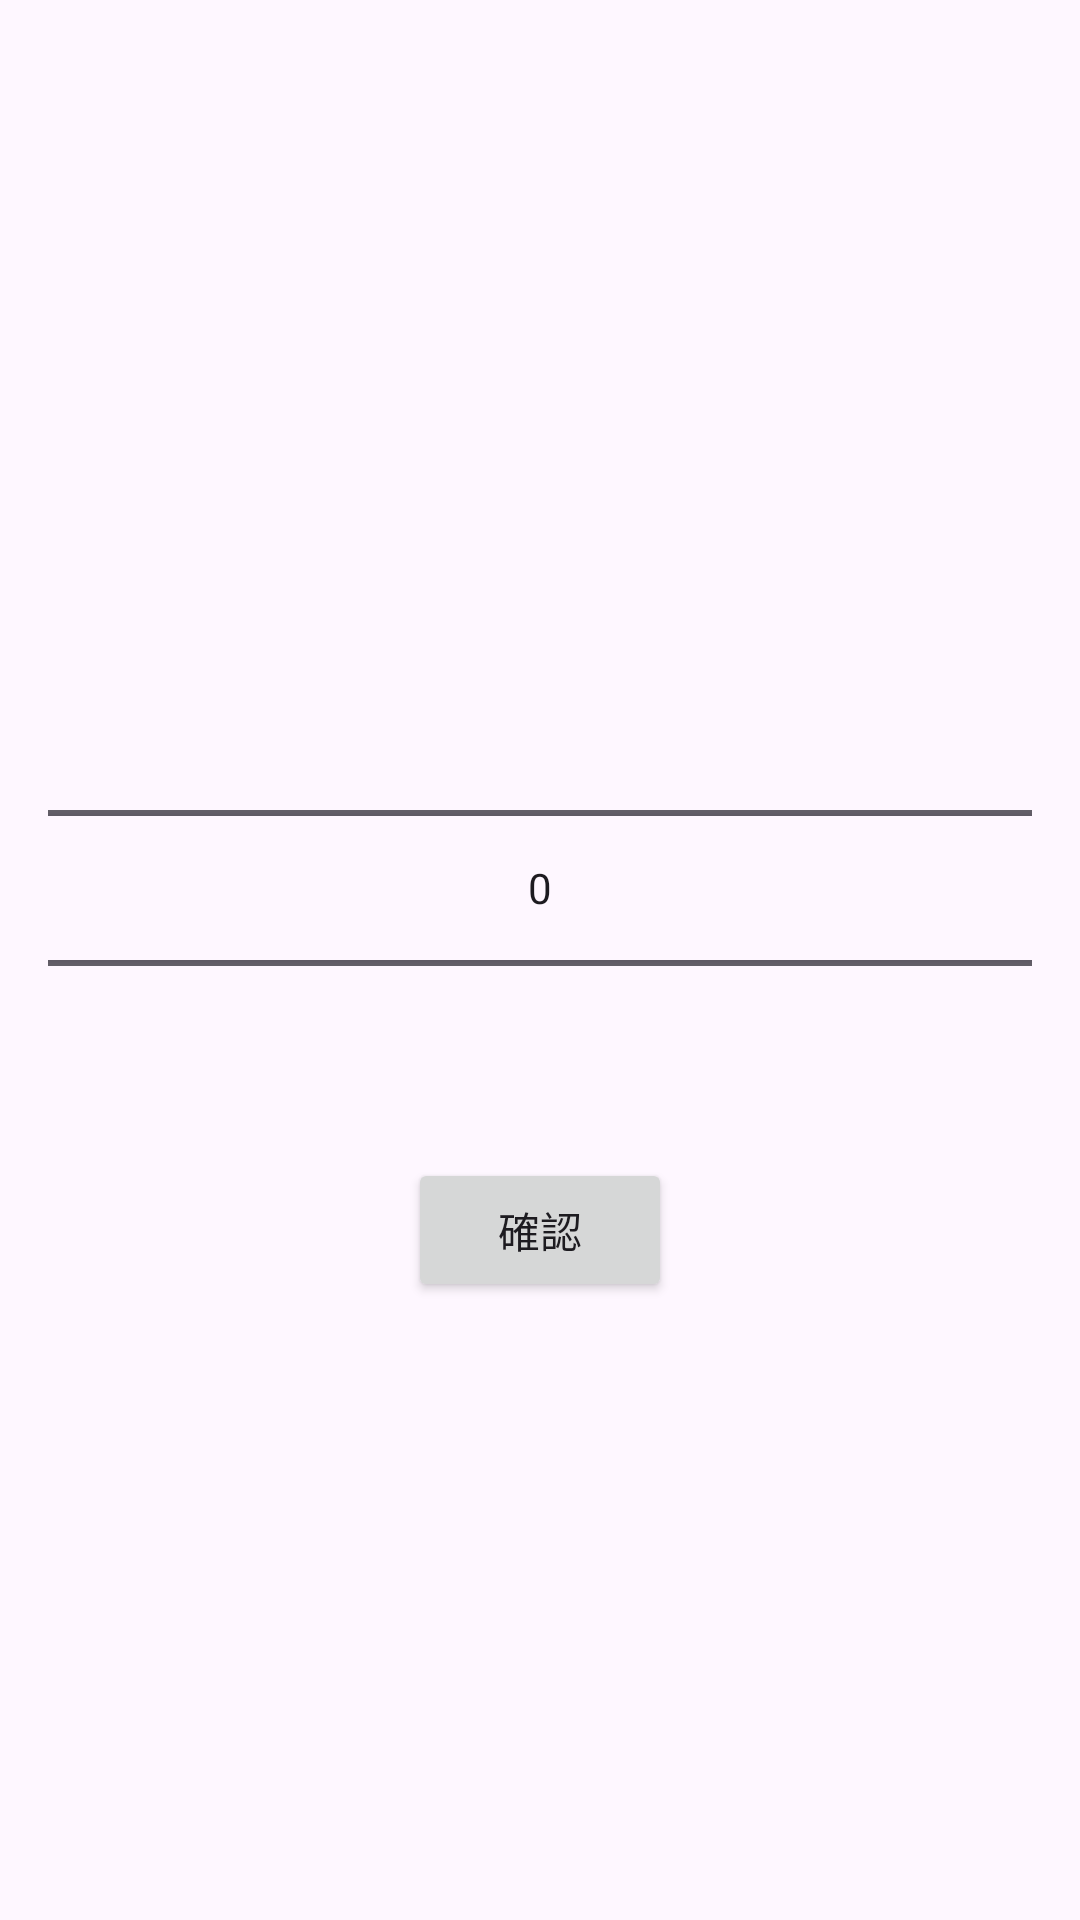

Write the Android layout XML for this screen, with the resource values it uses.
<!-- AndroidManifest.xml: application theme Theme.Testfinal -->
<!-- res/layout/dialog_year_month_picker2.xml -->
<?xml version="1.0" encoding="utf-8"?>
<LinearLayout xmlns:android="http://schemas.android.com/apk/res/android"
    android:layout_width="wrap_content"
    android:layout_height="wrap_content"
    android:orientation="vertical"
    android:padding="16dp"
    android:gravity="center">  

    <NumberPicker
        android:id="@+id/year_picker"
        android:layout_width="380dp"
        android:layout_height="wrap_content" />

    <Button
        android:id="@+id/confirm_button"
        android:layout_width="wrap_content"
        android:layout_height="wrap_content"
        android:text="確認" />

</LinearLayout>
<!-- resources referenced by this layout -->
<resources>
  <style name="Theme.Testfinal" parent="Base.Theme.Testfinal" />
  <style name="Base.Theme.Testfinal" parent="Theme.Material3.DayNight.NoActionBar">
          
          
      </style>
</resources>
